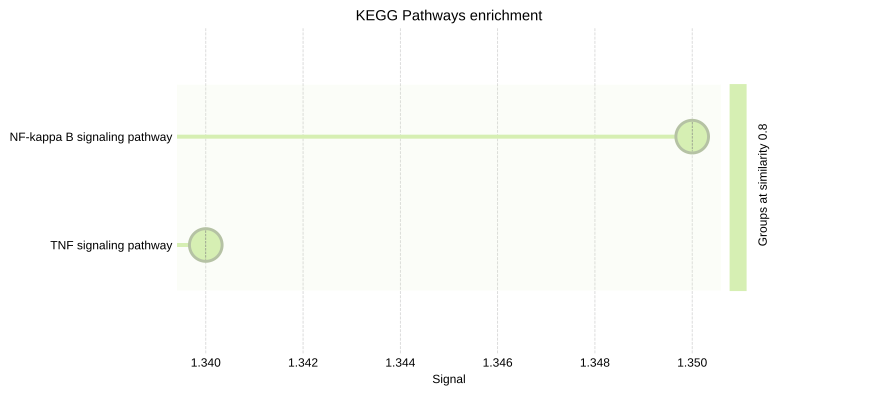

The file beside this chart, header and first rows:
#term ID	term description	observed gene count	background gene count	strength	signal	false discovery rate	matching proteins in your network (IDs)	matching proteins in your network (label…
mmu04064	NF-kappa B signaling pathway	2	99	2.17	1.35	0.0210	10090.ENSMUSP00000019997,10090.ENSMUSP00…	Tnfaip3,Traf1
mmu04668	TNF signaling pathway	2	112	2.11	1.34	0.0210	10090.ENSMUSP00000019997,10090.ENSMUSP00…	Tnfaip3,Traf1
